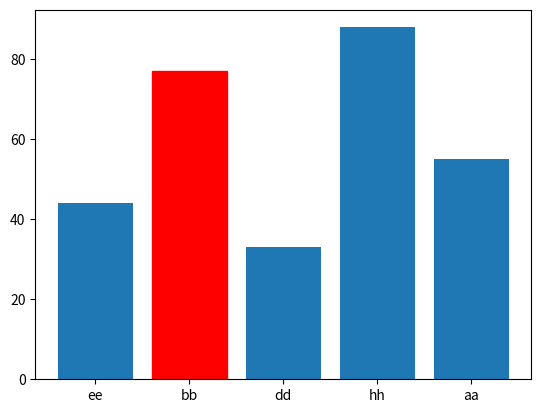

Python code for this plot:

import matplotlib.pyplot as plt

nama = ['ee','bb','dd','hh','aa']
nilai = [44,77,33,88,55]

barlist = plt.bar(nama,nilai)
barlist[1].set_color('r')
plt.show()
